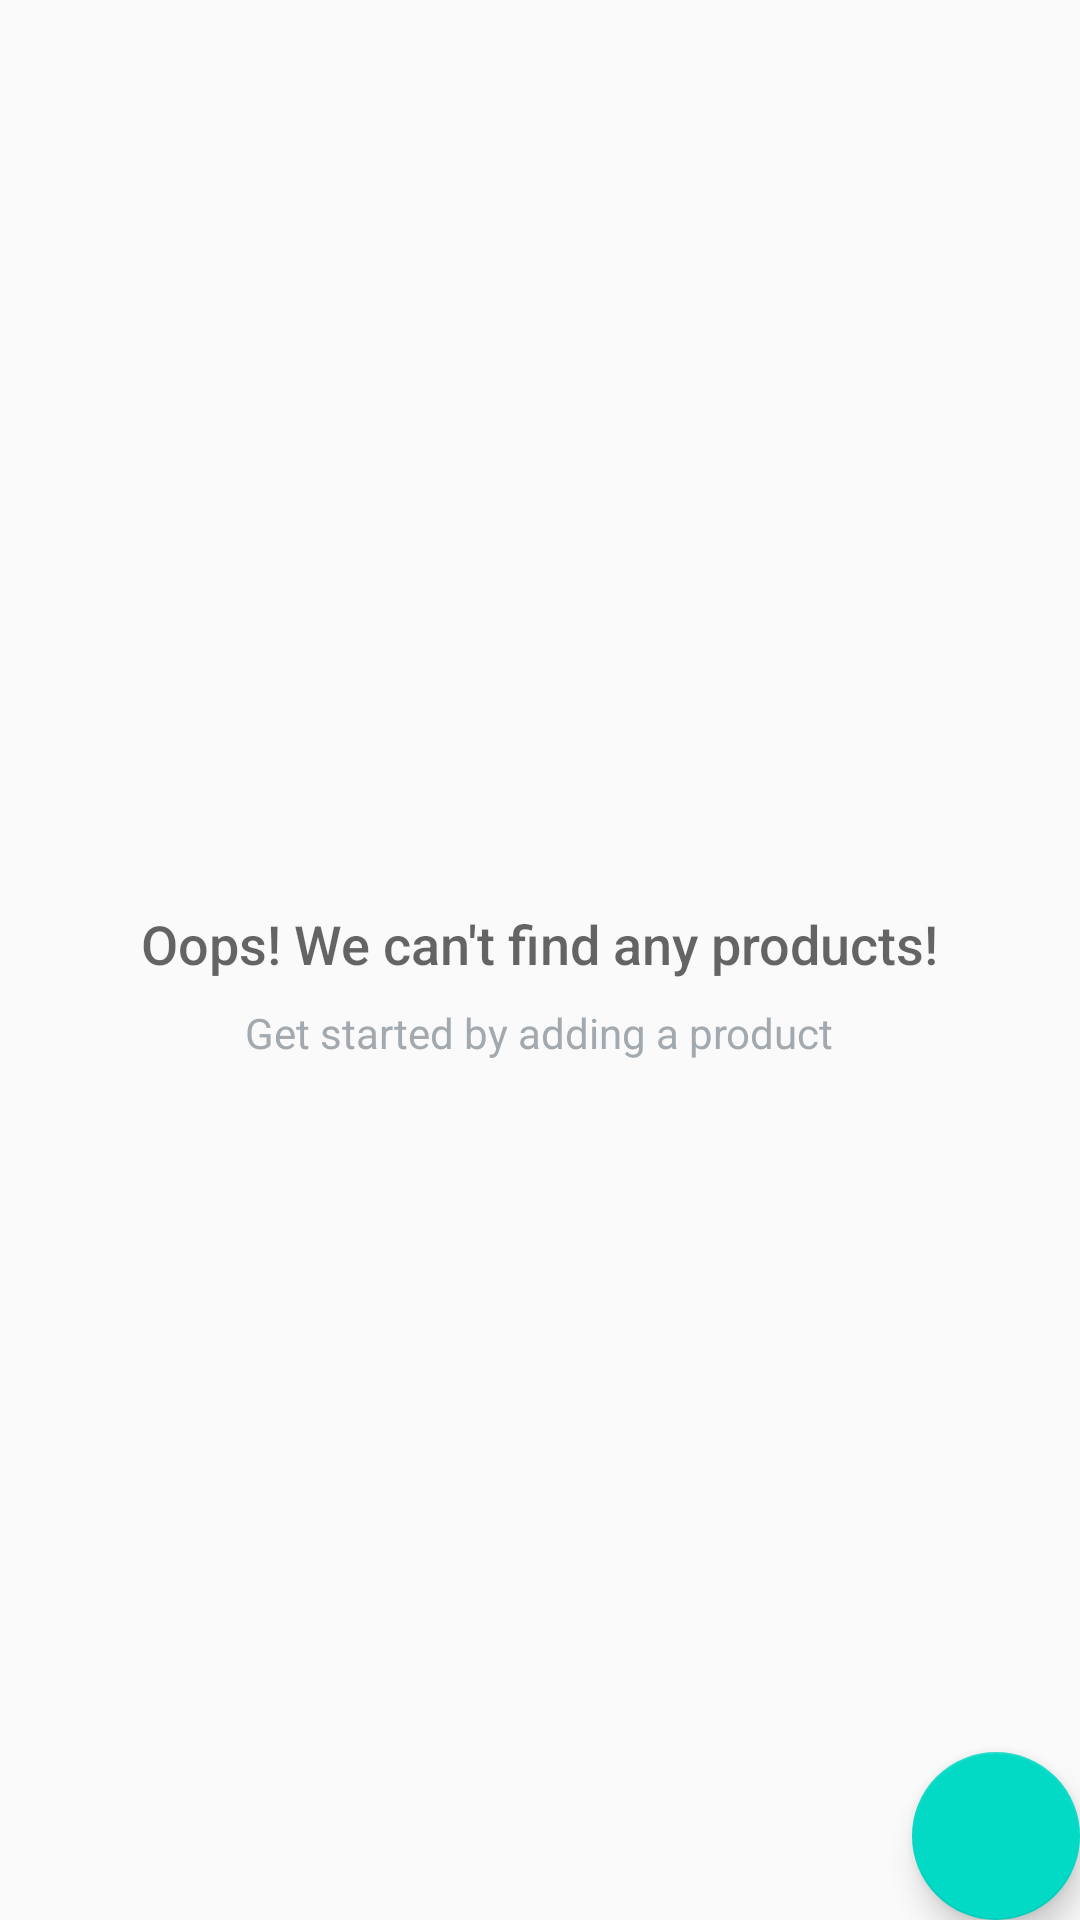

Write the Android layout XML for this screen, with the resource values it uses.
<!-- AndroidManifest.xml: application theme AppTheme -->
<!-- res/layout/activity_inventory.xml -->
<?xml version="1.0" encoding="utf-8"?>
<RelativeLayout
    xmlns:android="http://schemas.android.com/apk/res/android"
    xmlns:tools="http://schemas.android.com/tools"
    android:layout_width="match_parent"
    android:layout_height="match_parent"
    tools:context=".InventoryActivity">

    <ListView
        android:id="@+id/list"
        android:layout_width="match_parent"
        android:layout_height="match_parent"/>

    
    <RelativeLayout
        android:id="@+id/empty_view"
        android:layout_width="wrap_content"
        android:layout_height="wrap_content"
        android:layout_centerInParent="true">

        <TextView
            android:id="@+id/empty_title_text"
            android:layout_width="wrap_content"
            android:layout_height="wrap_content"
            android:layout_centerHorizontal="true"
            android:fontFamily="sans-serif-medium"
            android:paddingTop="16dp"
            android:text="@string/empty_title_text"
            android:textAppearance="?android:textAppearanceMedium"/>

        <TextView
            android:id="@+id/empty_subtitle_text"
            android:layout_width="wrap_content"
            android:layout_height="wrap_content"
            android:layout_below="@+id/empty_title_text"
            android:layout_centerHorizontal="true"
            android:fontFamily="sans-serif"
            android:paddingTop="8dp"
            android:text="@string/empty_view_subtitle_text"
            android:textAppearance="?android:textAppearanceSmall"
            android:textColor="#A2AAB0"/>
    </RelativeLayout>

    <android.support.design.widget.FloatingActionButton
        android:id="@+id/fab"
        android:layout_width="wrap_content"
        android:layout_height="wrap_content"
        android:layout_alignParentBottom="true"
        android:layout_alignParentRight="true"
        android:text="Start new product"/>
</RelativeLayout>
<!-- resources referenced by this layout -->
<resources>
  <string name="empty_title_text">Oops! We can\'t find any products!</string>
  <string name="empty_view_subtitle_text">Get started by adding a product</string>
  <style name="AppTheme" parent="Theme.AppCompat.Light.DarkActionBar">
          
          <item name="colorPrimary">@color/colorPrimary</item>
          <item name="colorPrimaryDark">@color/colorPrimaryDark</item>
          <item name="colorAccent">@color/colorAccent</item>
      </style>
  <!-- not gathered from this repository: default colours our renderer supplied (Android Studio template values) -->
  <color name="colorPrimary">#FF6200EE</color>
  <color name="colorPrimaryDark">#FF3700B3</color>
  <color name="colorAccent">#FF03DAC5</color>
</resources>
